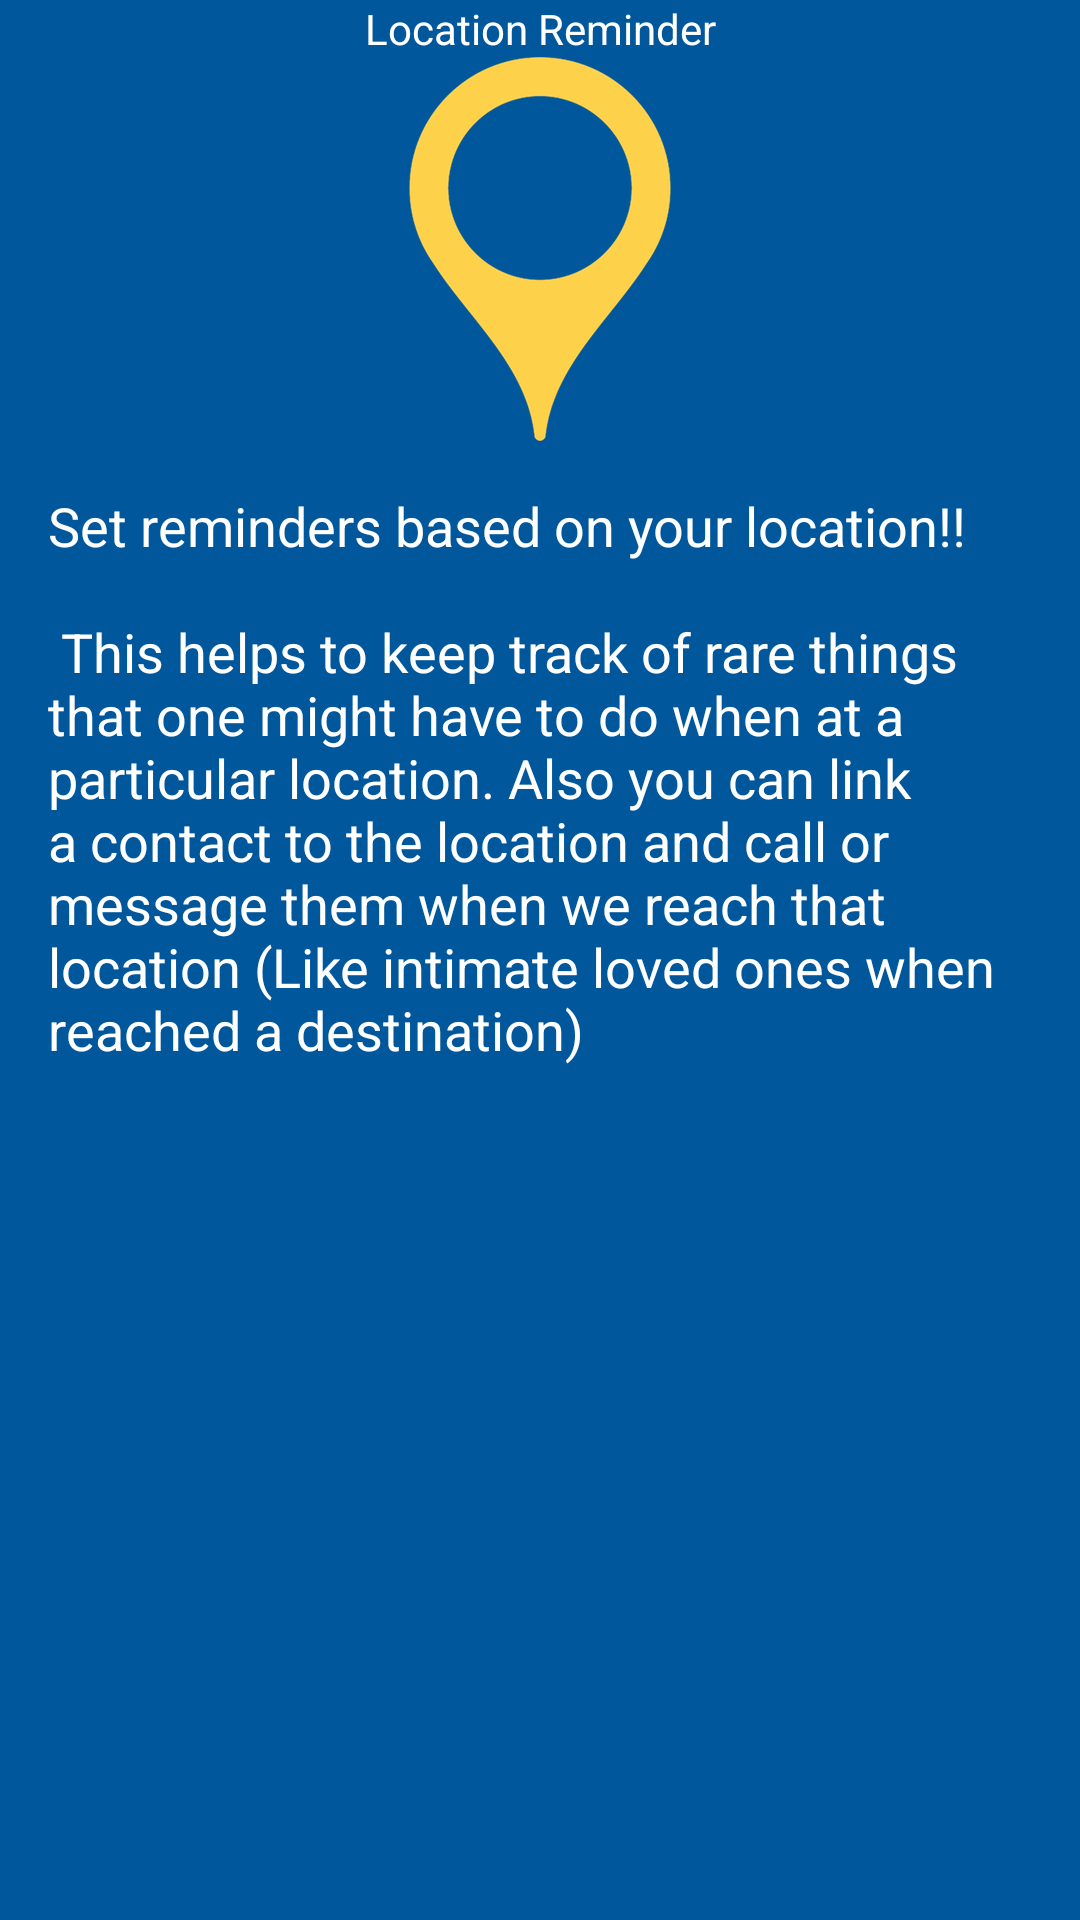

Write the Android layout XML for this screen, with the resource values it uses.
<!-- AndroidManifest.xml: application theme AppTheme -->
<!-- res/layout/intro_slide2.xml -->
<?xml version="1.0" encoding="utf-8"?>
<LinearLayout xmlns:android="http://schemas.android.com/apk/res/android"
    android:layout_width="match_parent"
    android:layout_height="match_parent"
    android:background="@color/color_appintro_bg"
    android:orientation="vertical">

    <TextView
        android:layout_width="match_parent"
        android:layout_height="wrap_content"
        android:layout_marginTop="@dimen/appIntroDefaultPaddingTop"
        android:gravity="center_horizontal"
        android:text="@string/location_intro_title"
        android:textColor="@android:color/white"
        android:textSize="@dimen/appIntroHeadingTextSize" />

    <ImageView
        android:layout_width="wrap_content"
        android:layout_height="wrap_content"
        android:layout_gravity="center_horizontal"
        android:layout_marginTop="@dimen/appIntroDefaultPaddingTop"
        android:scaleType="fitCenter"
        android:src="@drawable/app_intro_location_icon" />

    <TextView
        android:layout_width="match_parent"
        android:layout_height="match_parent"
        android:gravity="left"
        android:padding="@dimen/activity_horizontal_margin"
        android:text="@string/location_intro_desc"
        android:textColor="@android:color/white"
        android:textSize="@dimen/intro_desc_textsize" />

</LinearLayout>
<!-- resources referenced by this layout -->
<resources>
  <color name="color_appintro_bg">#01579B</color>
  <dimen name="activity_horizontal_margin">16dp</dimen>
  <dimen name="intro_desc_textsize">18sp</dimen>
  <!-- drawable app_intro_location_icon: png bitmap (drawable-hdpi, 13150 bytes) -->
  <string name="location_intro_desc">Set reminders based on your location!!\n\n
                                         This helps to keep track of rare things that one might have to do
                                         when at a particular location. Also you can link a contact
                                         to the location and call or message them when we reach that location
                                         (Like intimate loved ones when reached a destination)</string>
  <string name="location_intro_title">Location Reminder</string>
  <style name="AppTheme" parent="Theme.AppCompat.Light.DarkActionBar">
          
          <item name="colorPrimary">@color/colorPrimary</item>
          <item name="colorPrimaryDark">@color/colorPrimaryDark</item>
          <item name="colorAccent">@color/colorAccent</item>
      </style>
  <color name="colorPrimary">#03A9F4</color>
  <color name="colorPrimaryDark">#0288D1</color>
  <color name="colorAccent">#FF5722</color>
</resources>
